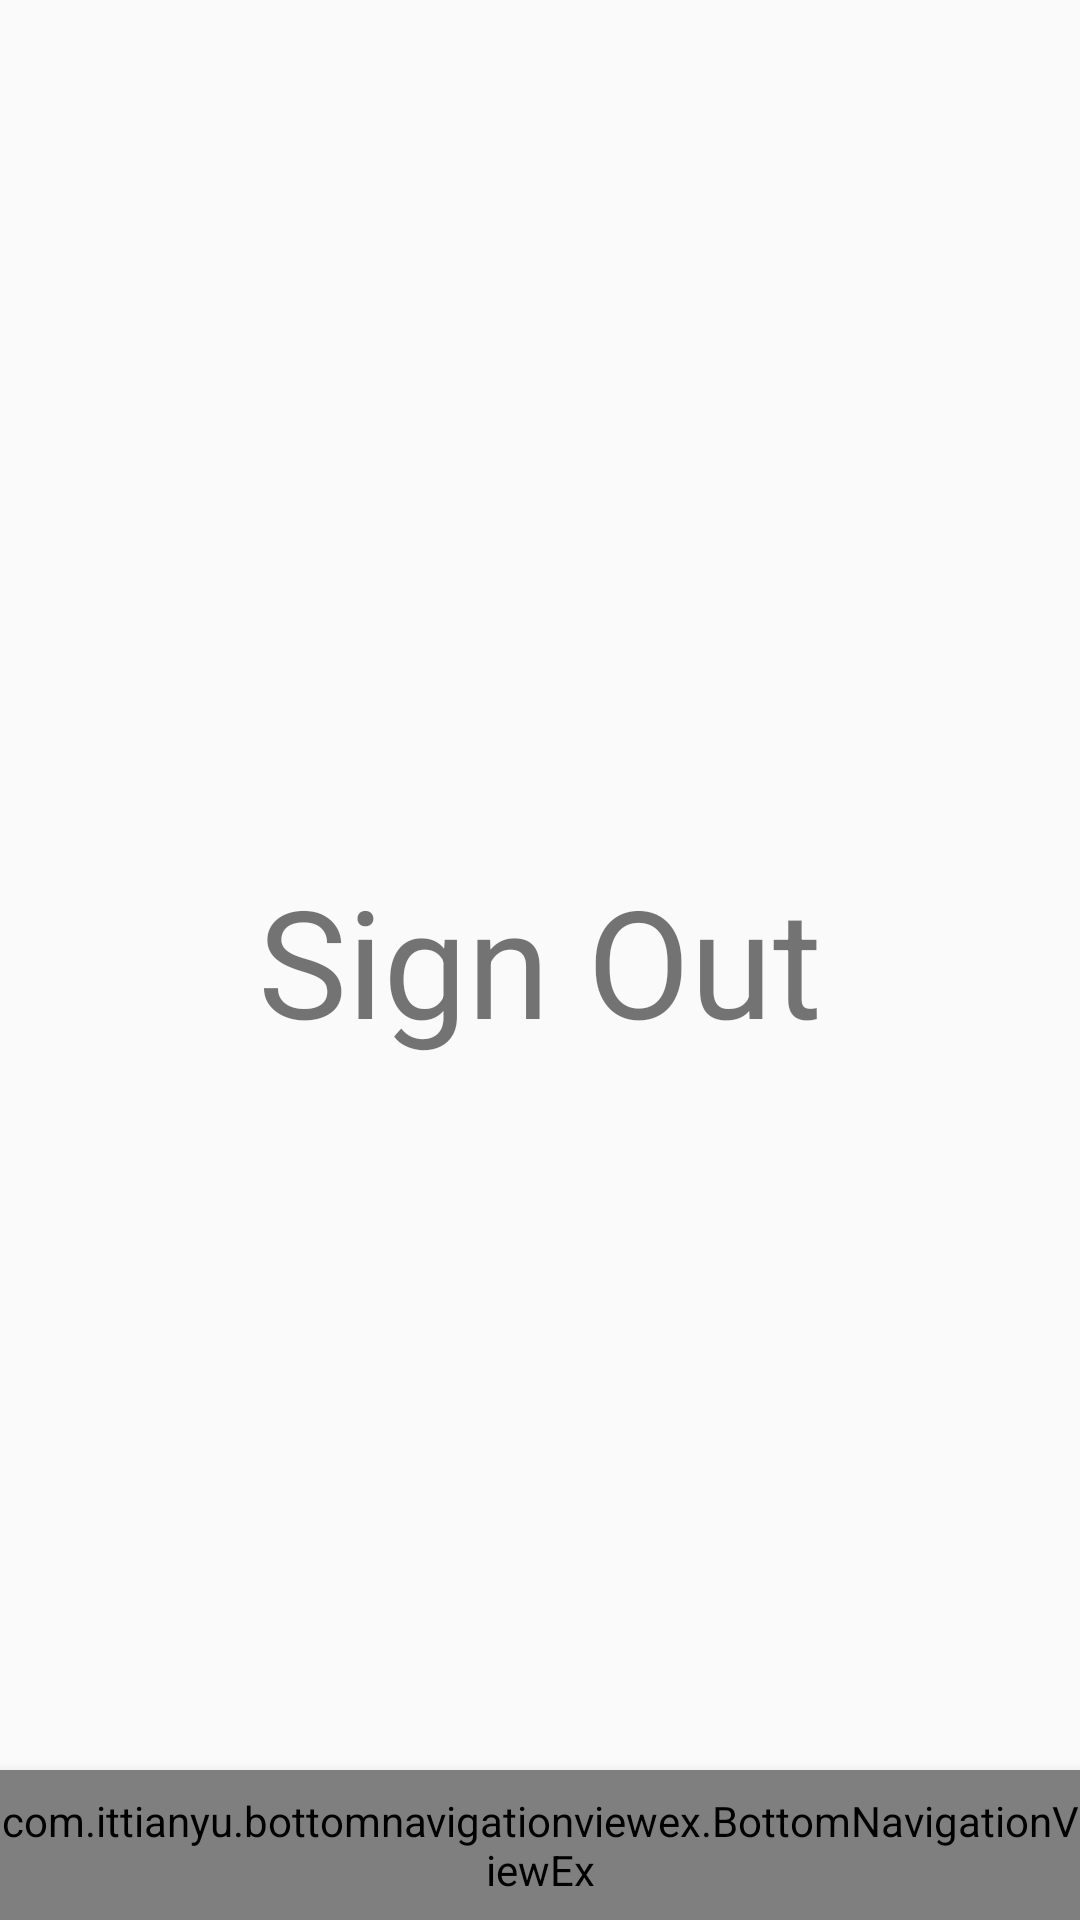

The Android layout XML behind this screen, and the referenced resources:
<!-- AndroidManifest.xml: application theme AppTheme -->
<!-- res/layout/activity_likes.xml -->
<?xml version="1.0" encoding="utf-8"?>
<androidx.constraintlayout.widget.ConstraintLayout xmlns:android="http://schemas.android.com/apk/res/android"
    xmlns:app="http://schemas.android.com/apk/res-auto"
    android:orientation="vertical"
    android:layout_width="match_parent"
    android:layout_height="match_parent">

    <TextView
        android:id="@+id/sign_out_text"
        android:layout_width="wrap_content"
        android:layout_height="wrap_content"
        android:text="Sign Out"
        android:padding="50sp"
        android:textSize="50sp"
        app:layout_constraintBottom_toBottomOf="parent"
        app:layout_constraintEnd_toEndOf="parent"
        app:layout_constraintStart_toStartOf="parent"
        app:layout_constraintTop_toTopOf="parent" />

    <include layout="@layout/bottom_navigation_view" />

</androidx.constraintlayout.widget.ConstraintLayout>
<!-- res/layout/bottom_navigation_view.xml (included above) -->
<?xml version="1.0" encoding="utf-8"?>
<merge xmlns:android="http://schemas.android.com/apk/res/android"
    android:orientation="vertical" android:layout_width="match_parent"
    android:layout_height="match_parent"
    xmlns:app="http://schemas.android.com/apk/res-auto">

    <com.ittianyu.bottomnavigationviewex.BottomNavigationViewEx
        android:id="@+id/bottom_navigation_view"
        android:layout_width="match_parent"
        android:layout_height="50dp"
        android:background="@color/gray"
        android:elevation="6dp"
        app:labelVisibilityMode="unlabeled"
        app:layout_constraintBottom_toBottomOf="parent"
        app:menu="@menu/bottom_navigation_menu" />

</merge>
<!-- resources referenced by this layout -->
<resources>
  <color name="gray">#FAFAFA</color>
  <style name="AppTheme" parent="Theme.AppCompat.Light.NoActionBar">
          
          <item name="colorPrimary">@color/colorPrimary</item>
          <item name="colorPrimaryDark">@color/colorPrimaryDark</item>
          <item name="colorAccent">@color/colorAccent</item>
      </style>
  <color name="colorPrimary">#008577</color>
  <color name="colorPrimaryDark">#00574B</color>
  <color name="colorAccent">#D81B60</color>
</resources>
